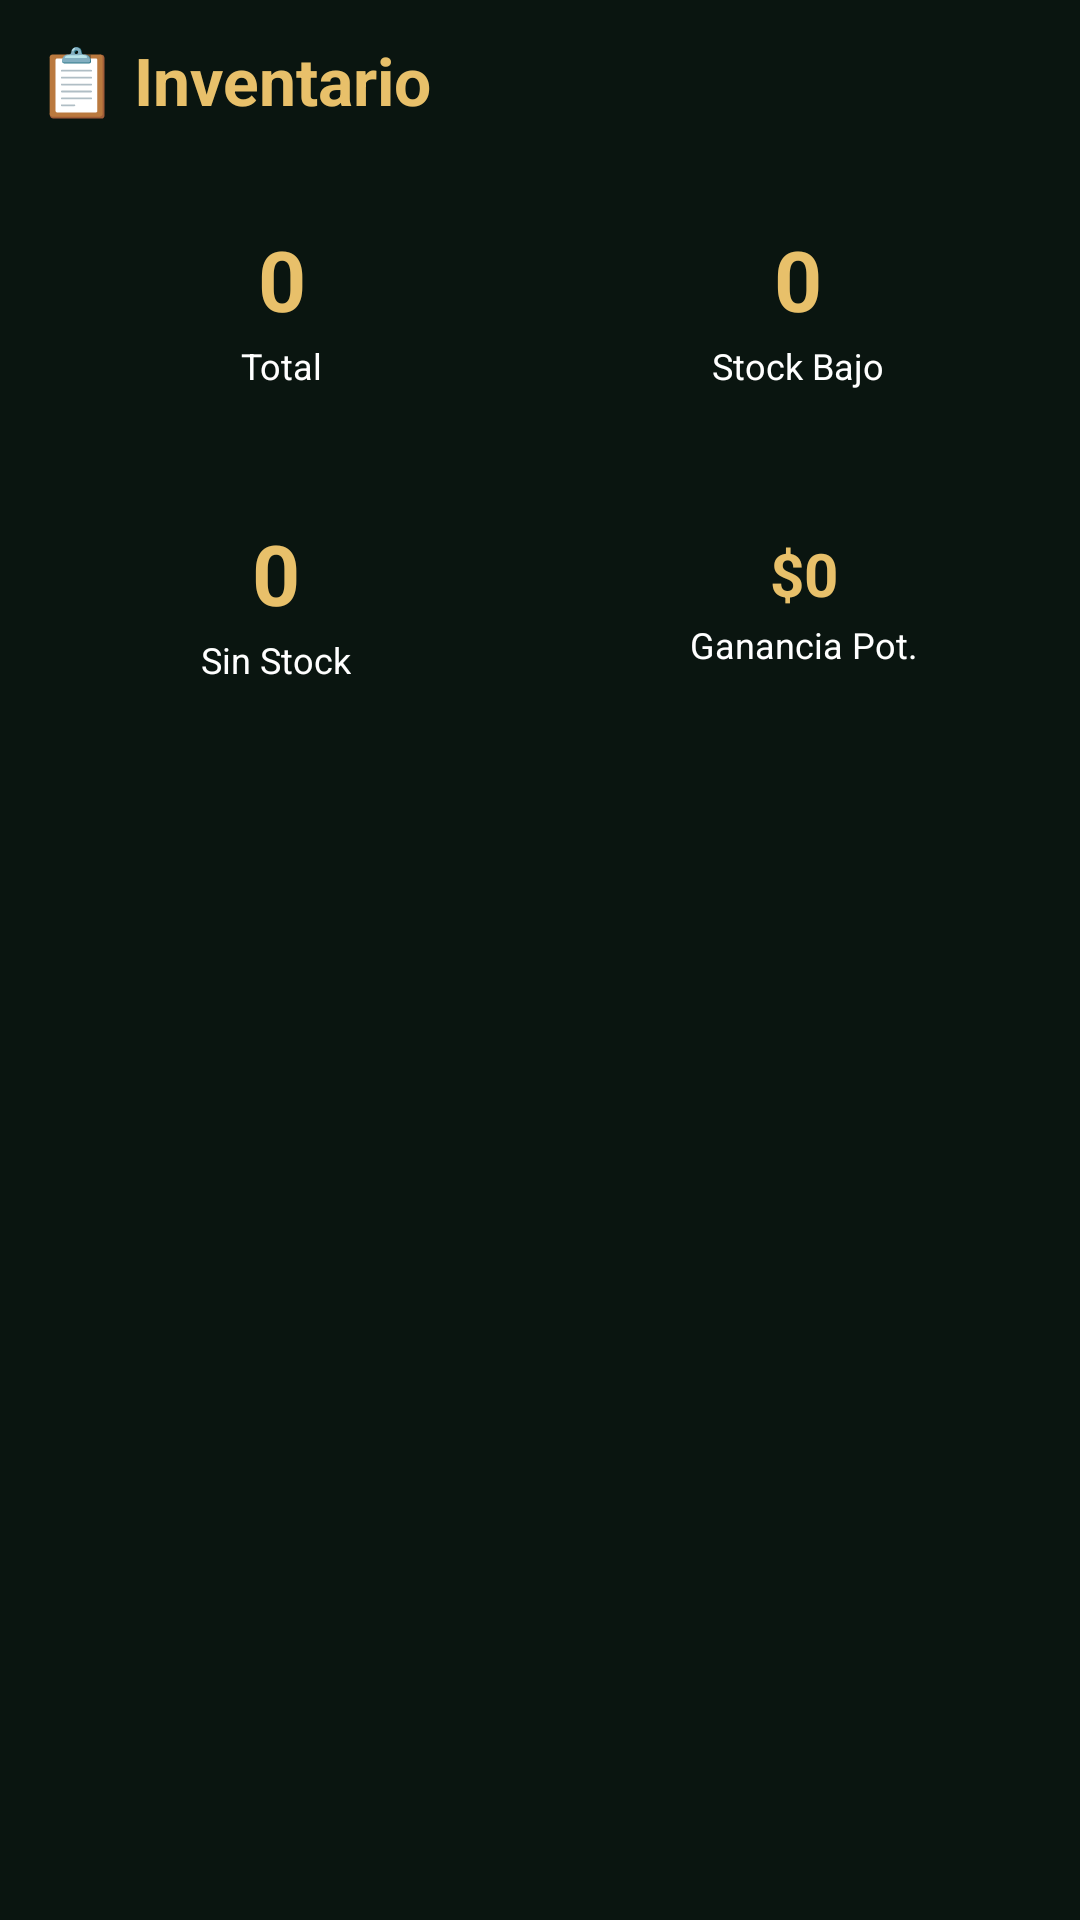

The Android layout XML behind this screen, and the referenced resources:
<!-- AndroidManifest.xml: application theme Theme.DulcesNC -->
<!-- res/layout/fragment_inventario.xml -->
<?xml version="1.0" encoding="utf-8"?>
<androidx.constraintlayout.widget.ConstraintLayout xmlns:android="http://schemas.android.com/apk/res/android"    xmlns:app="http://schemas.android.com/apk/res-auto"    android:layout_width="match_parent"    android:layout_height="match_parent"    android:background="@color/bg_main"    android:padding="@dimen/padding_screen">    <TextView        android:id="@+id/tvTitle"        android:layout_width="0dp"        android:layout_height="wrap_content"        android:text="📋 Inventario"        android:textColor="@color/gold_light"        android:textSize="@dimen/text_title"        android:textStyle="bold"        app:layout_constraintEnd_toEndOf="parent"        app:layout_constraintStart_toStartOf="parent"        app:layout_constraintTop_toTopOf="parent" />    <androidx.cardview.widget.CardView        android:id="@+id/cardTotalProductos"        android:layout_width="0dp"        android:layout_height="@dimen/card_height_xl"        android:layout_marginTop="@dimen/space_lg"        android:background="@drawable/zelda_panel"        app:cardBackgroundColor="@android:color/transparent"        app:cardCornerRadius="@dimen/corner_md"        app:cardElevation="0dp"        app:layout_constraintEnd_toStartOf="@id/cardStockBajo"        app:layout_constraintStart_toStartOf="parent"        app:layout_constraintTop_toBottomOf="@id/tvTitle">        <LinearLayout            android:layout_width="match_parent"            android:layout_height="match_parent"            android:gravity="center"            android:orientation="vertical">            <TextView                android:id="@+id/tvTotalProductos"                android:layout_width="wrap_content"                android:layout_height="wrap_content"                android:text="0"                android:textColor="@color/gold_light"                android:textSize="@dimen/text_display_lg"                android:textStyle="bold" />            <TextView                android:layout_width="wrap_content"                android:layout_height="wrap_content"                android:layout_marginTop="@dimen/space_xxs"                android:text="Total"                android:textColor="@color/white"                android:textSize="@dimen/text_sm" />        </LinearLayout>    </androidx.cardview.widget.CardView>    <androidx.cardview.widget.CardView        android:id="@+id/cardStockBajo"        android:layout_width="0dp"        android:layout_height="@dimen/card_height_xl"        android:layout_marginTop="@dimen/space_lg"        android:layout_marginStart="@dimen/space_sm"        android:background="@drawable/zelda_panel"        app:cardBackgroundColor="@android:color/transparent"        app:cardCornerRadius="@dimen/corner_md"        app:cardElevation="0dp"        app:layout_constraintEnd_toEndOf="parent"        app:layout_constraintStart_toEndOf="@id/cardTotalProductos"        app:layout_constraintTop_toBottomOf="@id/tvTitle">        <LinearLayout            android:layout_width="match_parent"            android:layout_height="match_parent"            android:gravity="center"            android:orientation="vertical">            <TextView                android:id="@+id/tvStockBajo"                android:layout_width="wrap_content"                android:layout_height="wrap_content"                android:text="0"                android:textColor="@color/gold_light"                android:textSize="@dimen/text_display_lg"                android:textStyle="bold" />            <TextView                android:layout_width="wrap_content"                android:layout_height="wrap_content"                android:layout_marginTop="@dimen/space_xxs"                android:text="Stock Bajo"                android:textColor="@color/white"                android:textSize="@dimen/text_sm" />        </LinearLayout>    </androidx.cardview.widget.CardView>    <androidx.cardview.widget.CardView        android:id="@+id/cardSinStock"        android:layout_width="0dp"        android:layout_height="@dimen/card_height_xl"        android:layout_marginTop="@dimen/space_sm"        android:layout_marginEnd="@dimen/space_sm"        android:background="@drawable/zelda_panel"        app:cardBackgroundColor="@android:color/transparent"        app:cardCornerRadius="@dimen/corner_md"        app:cardElevation="0dp"        app:layout_constraintEnd_toStartOf="@id/cardGanancia"        app:layout_constraintStart_toStartOf="parent"        app:layout_constraintTop_toBottomOf="@id/cardTotalProductos">        <LinearLayout            android:layout_width="match_parent"            android:layout_height="match_parent"            android:gravity="center"            android:orientation="vertical">            <TextView                android:id="@+id/tvSinStock"                android:layout_width="wrap_content"                android:layout_height="wrap_content"                android:text="0"                android:textColor="@color/gold_light"                android:textSize="@dimen/text_display_lg"                android:textStyle="bold" />            <TextView                android:layout_width="wrap_content"                android:layout_height="wrap_content"                android:layout_marginTop="@dimen/space_xxs"                android:text="Sin Stock"                android:textColor="@color/white"                android:textSize="@dimen/text_sm" />        </LinearLayout>    </androidx.cardview.widget.CardView>    <androidx.cardview.widget.CardView        android:id="@+id/cardGanancia"        android:layout_width="0dp"        android:layout_height="@dimen/card_height_xl"        android:layout_marginTop="@dimen/space_sm"        android:layout_marginStart="@dimen/space_sm"        android:background="@drawable/zelda_panel"        app:cardBackgroundColor="@android:color/transparent"        app:cardCornerRadius="@dimen/corner_md"        app:cardElevation="0dp"        app:layout_constraintEnd_toEndOf="parent"        app:layout_constraintStart_toEndOf="@id/cardSinStock"        app:layout_constraintTop_toBottomOf="@id/cardTotalProductos">        <LinearLayout            android:layout_width="match_parent"            android:layout_height="match_parent"            android:gravity="center"            android:orientation="vertical">            <TextView                android:id="@+id/tvGanancia"                android:layout_width="wrap_content"                android:layout_height="wrap_content"                android:text="$0"                android:textColor="@color/gold_light"                android:textSize="@dimen/text_xxl"                android:textStyle="bold" />            <TextView                android:layout_width="wrap_content"                android:layout_height="wrap_content"                android:layout_marginTop="@dimen/space_xxs"                android:text="Ganancia Pot."                android:textColor="@color/white"                android:textSize="@dimen/text_sm" />        </LinearLayout>    </androidx.cardview.widget.CardView></androidx.constraintlayout.widget.ConstraintLayout>
<!-- resources referenced by this layout -->
<resources>
  <color name="bg_main">#0a1510</color>
  <color name="gold_light">#e8c06a</color>
  <color name="white">#FFFFFF</color>
  <dimen name="card_height_xl">90dp</dimen>
  <dimen name="corner_md">12dp</dimen>
  <dimen name="padding_screen">12dp</dimen>
  <dimen name="space_lg">16dp</dimen>
  <dimen name="space_sm">8dp</dimen>
  <dimen name="space_xxs">2dp</dimen>
  <dimen name="text_display_lg">28sp</dimen>
  <dimen name="text_sm">12sp</dimen>
  <dimen name="text_title">22sp</dimen>
  <dimen name="text_xxl">20sp</dimen>
  <!-- drawable zelda_panel (drawable) -->
  <?xml version="1.0" encoding="utf-8"?>
  <layer-list xmlns:android="http://schemas.android.com/apk/res/android">
      
      <item
          android:bottom="2dp"
          android:left="2dp"
          android:right="2dp"
          android:top="2dp">
          <shape android:shape="rectangle">
              <solid android:color="@color/shadow_dark" />
              <corners android:radius="14dp" />
          </shape>
      </item>
      
      <item
          android:bottom="1.5dp"
          android:left="1.5dp"
          android:right="1.5dp"
          android:top="1.5dp">
          <shape android:shape="rectangle">
              <solid android:color="@color/zelda_wood" />
              <corners android:radius="13dp" />
          </shape>
      </item>
      
      <item
          android:bottom="4dp"
          android:left="4dp"
          android:right="4dp"
          android:top="4dp">
          <shape android:shape="rectangle">
              <solid android:color="@color/zelda_panel_bg" />
              <corners android:radius="12dp" />
          </shape>
      </item>
  </layer-list>
  <style name="Theme.DulcesNC" parent="Theme.MaterialComponents.Light.NoActionBar">
          <item name="colorPrimary">@color/primary</item>
          <item name="colorPrimaryVariant">@color/primary_dark</item>
          <item name="colorOnPrimary">@color/text_on_primary</item>
          <item name="colorSecondary">@color/primary_light</item>
          <item name="colorOnSecondary">@color/text_on_primary</item>
          <item name="android:windowBackground">@color/bg_main</item>
          <item name="android:statusBarColor">@color/bg_main</item>
          <item name="android:navigationBarColor">@color/bg_main</item>
          <item name="android:windowLightStatusBar">true</item>
      </style>
  <color name="shadow_dark">#060d09</color>
  <color name="zelda_wood">#4a3520</color>
  <color name="zelda_panel_bg">#2a4030</color>
  <color name="primary">#217438</color>
  <color name="primary_dark">#1A5A2B</color>
  <color name="text_on_primary">#FFFFFF</color>
  <color name="primary_light">#2E8B4E</color>
</resources>
